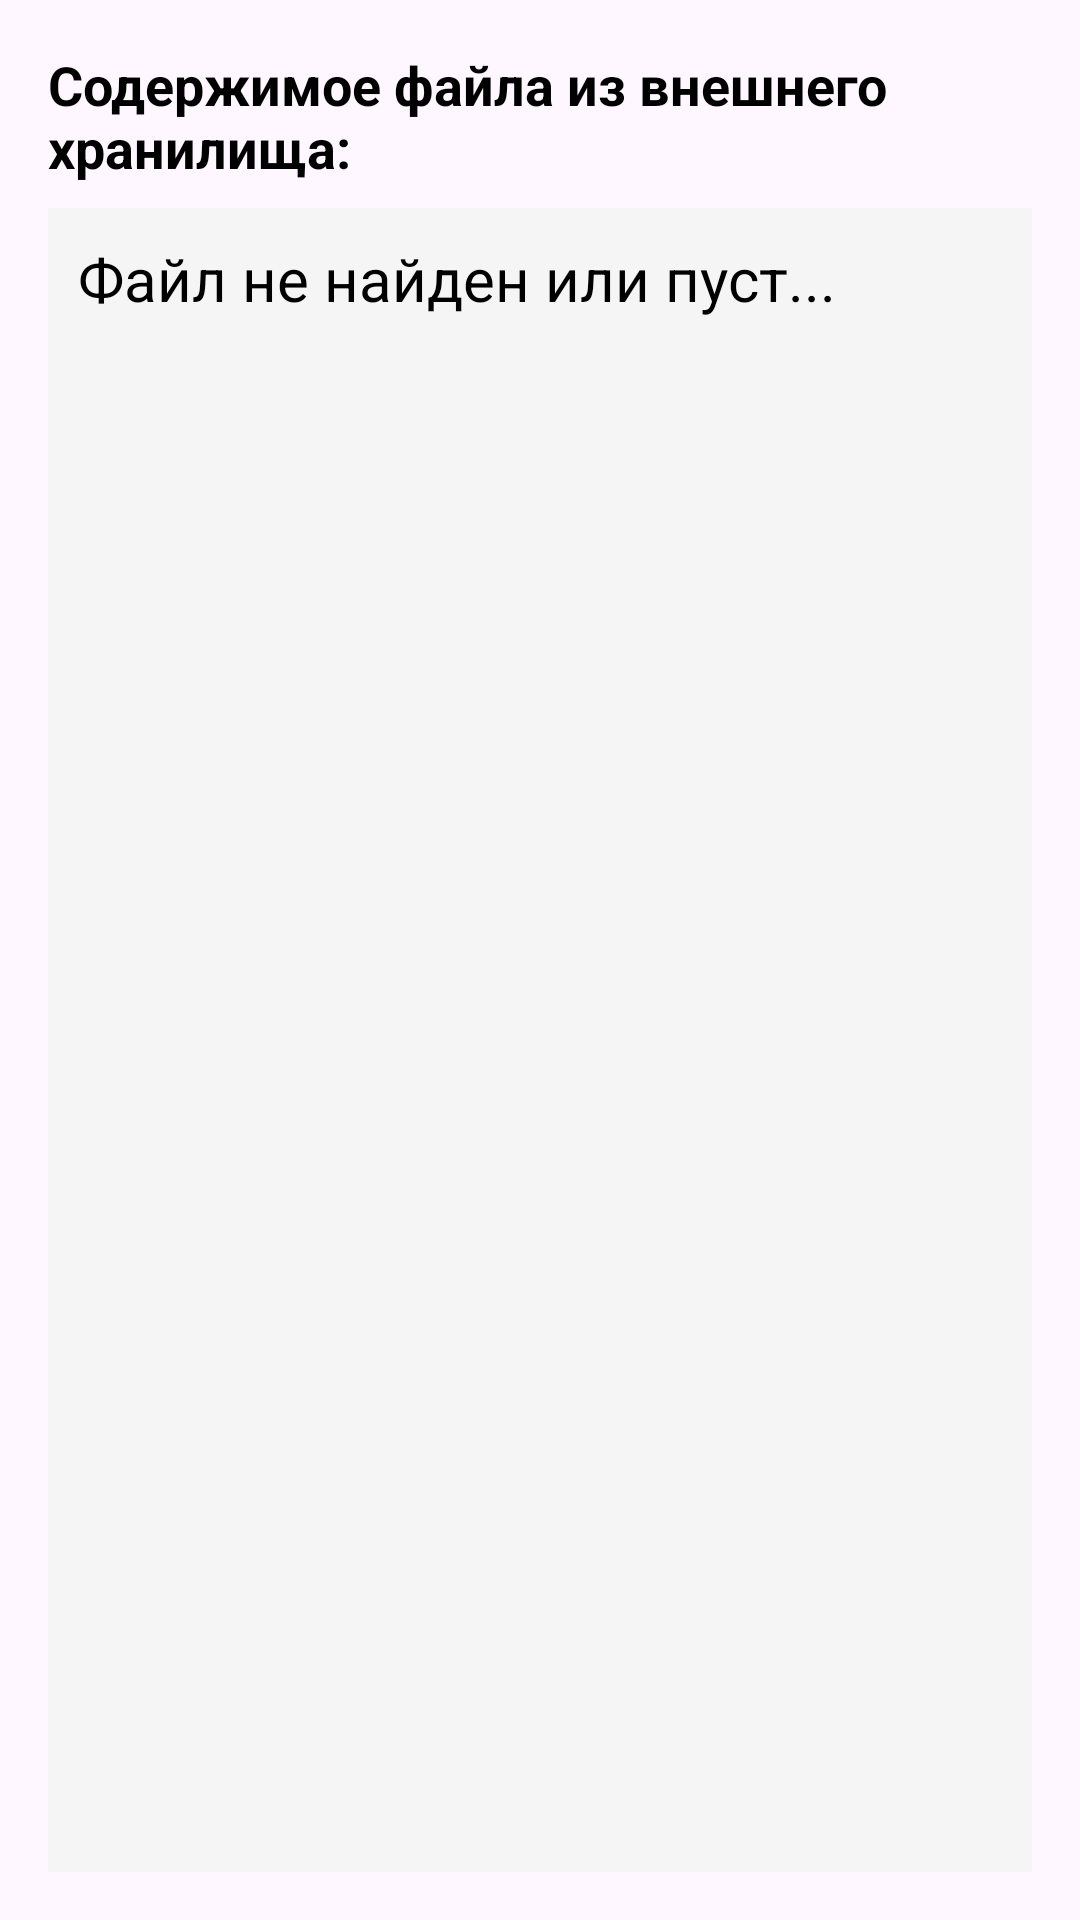

This screen was rendered from an Android layout file. Write that file and the resources it references.
<!-- AndroidManifest.xml: application theme Theme.Platonov -->
<!-- res/layout/activity_external_reader.xml -->
<?xml version="1.0" encoding="utf-8"?>
<LinearLayout xmlns:android="http://schemas.android.com/apk/res/android"
    xmlns:app="http://schemas.android.com/apk/res-auto"
    xmlns:tools="http://schemas.android.com/tools"
    android:layout_width="match_parent"
    android:layout_height="match_parent"
    android:orientation="vertical"
    android:padding="16dp"
    tools:context=".ExternalReaderActivity">

    <TextView
        android:layout_width="wrap_content"
        android:layout_height="wrap_content"
        android:text="Содержимое файла из внешнего хранилища:"
        android:textSize="18sp"
        android:textStyle="bold"
        android:layout_marginBottom="8dp"/>

    <TextView
        android:id="@+id/tvExternalContent"
        android:layout_width="match_parent"
        android:layout_height="match_parent"
        android:background="#F5F5F5"
        android:padding="10dp"
        android:text="Файл не найден или пуст..." />

</LinearLayout>
<!-- resources referenced by this layout -->
<resources>
  <style name="Theme.Platonov" parent="Base.Theme.Platonov" />
  <style name="Base.Theme.Platonov" parent="Theme.Material3.DayNight.NoActionBar">
          
          <item name="colorPrimary">@color/addFilmButton</item>
          <item name="android:textColorHint">@color/black</item>
          <item name="android:textColor">@color/black</item>
          <item name="android:textSize">20sp</item>
          <item name="colorOnPrimary">@color/white</item>
          <item name="colorSecondary">@color/addFilmButton</item>
          <item name="colorOnSecondary">@color/addFilmButton</item>
          <item name="colorOnBackground">@color/white</item>
          <item name="colorSurface">@color/white</item>
          <item name="colorOnSurface">@color/white</item>
      </style>
  <color name="addFilmButton">#FF9300</color>
  <color name="black">#FF000000</color>
  <color name="white">#FFFFFFFF</color>
</resources>
